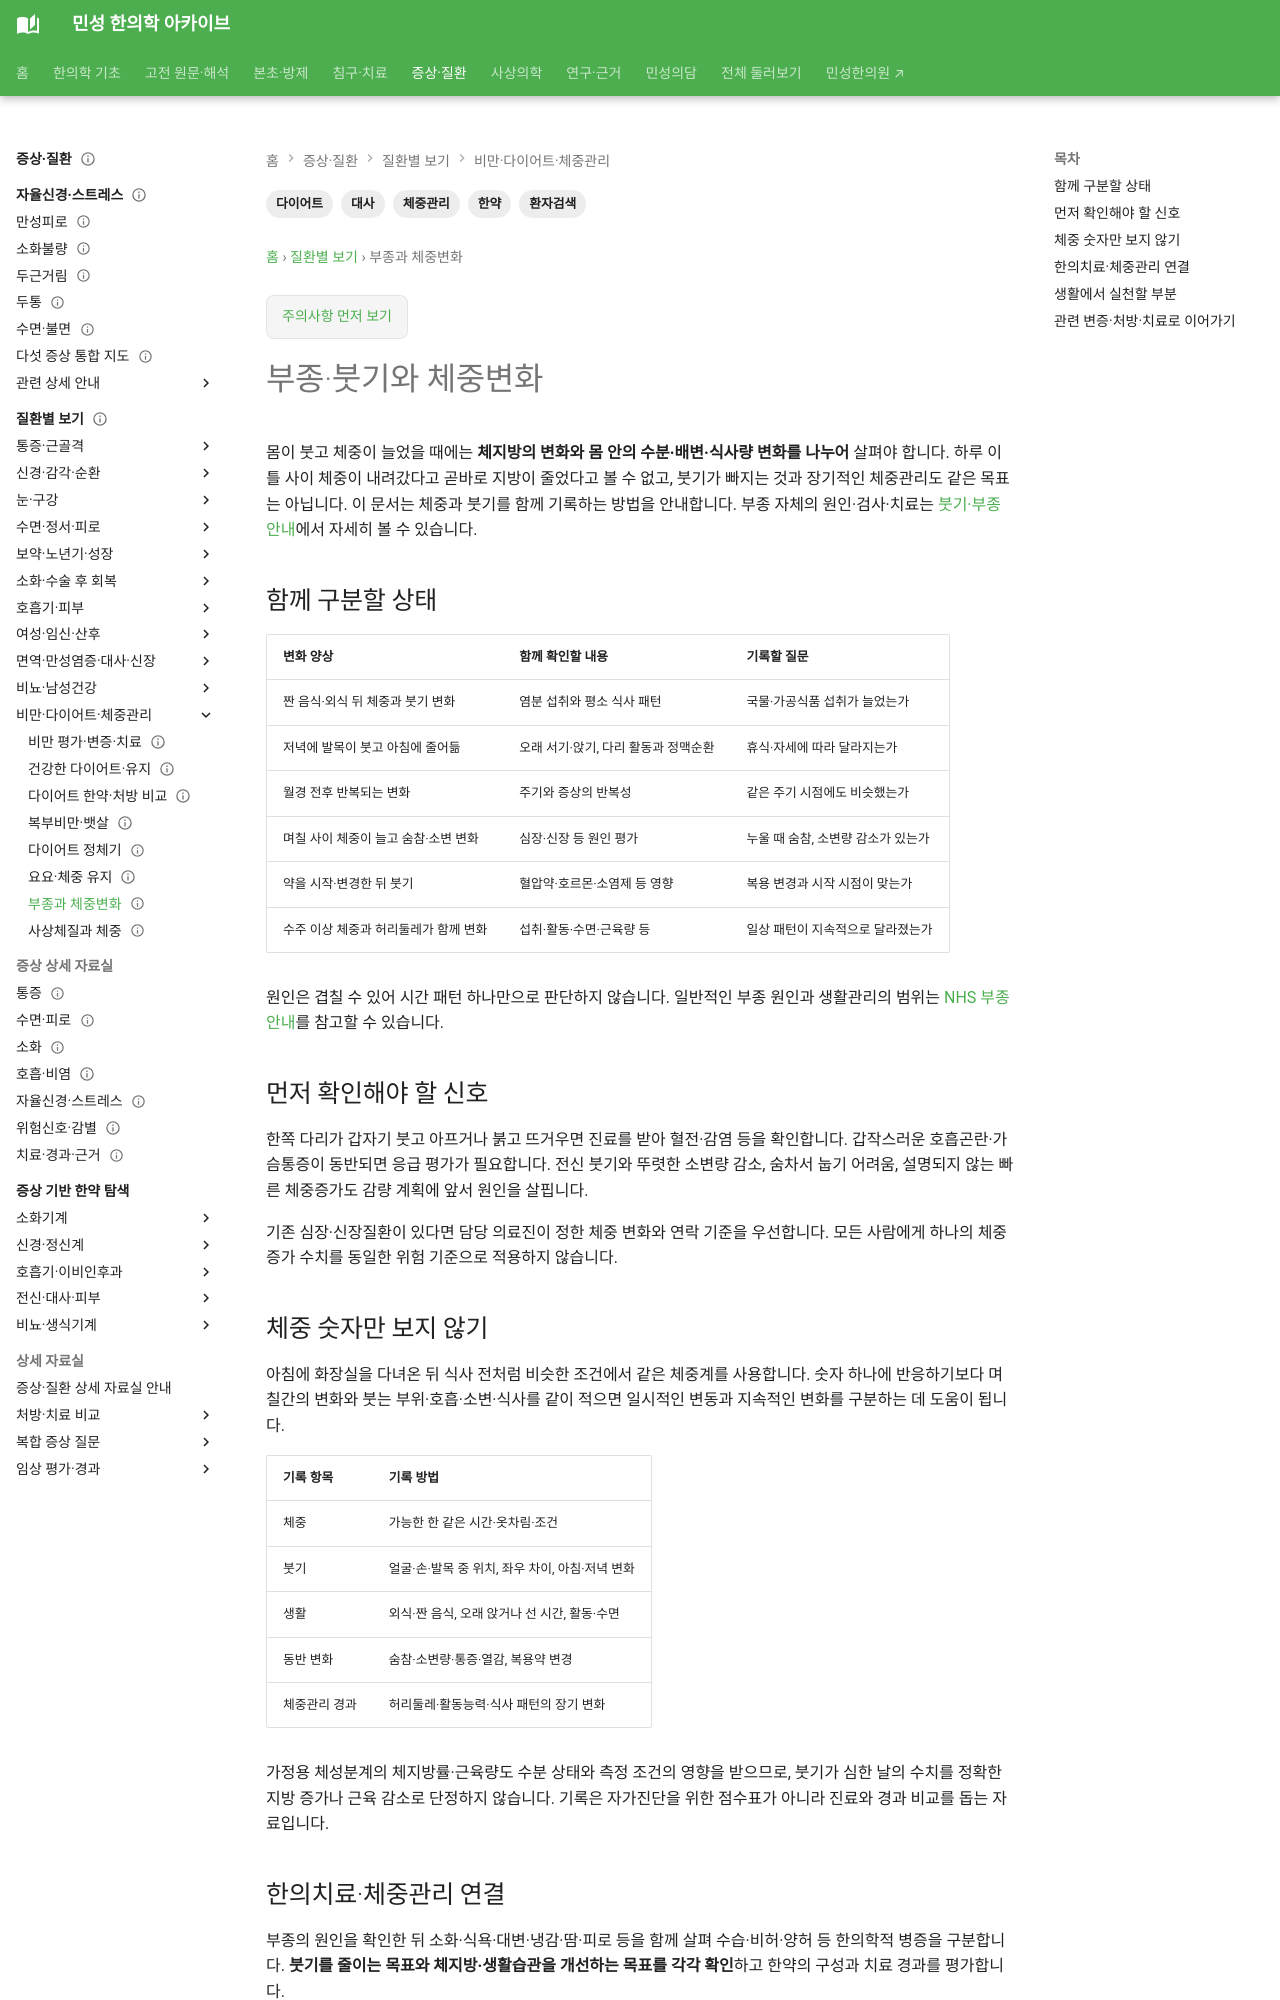

repository: joowon1111/minseong-korean-medicine-wiki · page: conditions/edema-weight/index.html · generator: mkdocs

---
title: 부종·붓기와 체중변화
description: 부종·붓기와 체중변화을 환자 생활언어에서 체중·대사·한약 관리까지 연결합니다.
tags: [체중관리, 다이어트, 대사, 환자검색, 한약]
status: 검토완료
last_reviewed: 2026-08-21
---
# 부종·붓기와 체중변화

## 환자가 이렇게 검색할 수 있습니다

- 몸이 붓고 체중이 늘어요
- 아침에 얼굴이 부어요
- 저녁에 다리가 부어요
- 붓기 때문에 살찐 것 같아요
- 부종 다이어트
- 붓기 한약

## 함께 구분할 상태

- 염분·수분
- 정맥순환
- 약물
- 심장·신장·간 질환
- 수습·비허·신양허 등 병증

## 먼저 확인해야 할 신호

- 한쪽 다리 급성 부종·통증
- 호흡곤란·흉통
- 소변량 감소
- 급격한 체중증가

## 한의치료·체중관리 연결

지방 증가와 체수분 변화를 구분합니다. 한약은 수습·비허·양허 등 병증을 고려하고, 갑작스러운 부종은 원인평가를 우선합니다.

## 체중 숫자만 보지 않기

체중관리는 **허리둘레·식욕·식사패턴·근육량·활동량·수면·스트레스·소화·부종**을 함께 보는 것이 중요합니다. 한약도 하나의 획일적인 방식보다 현재 목표와 병증에 맞춰 구성합니다.
